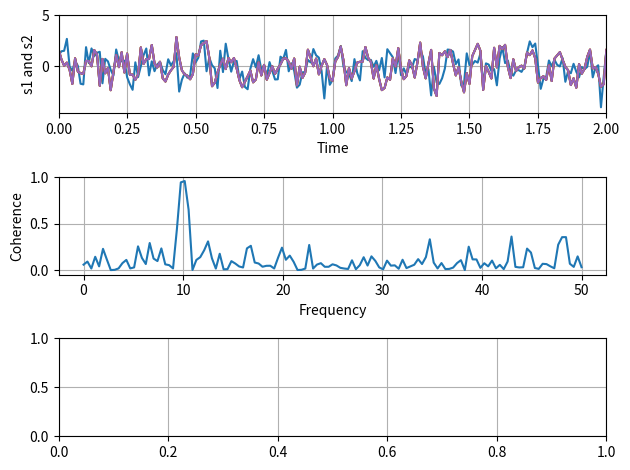

The matplotlib source for this figure:


import numpy as np
import matplotlib.pyplot as plt

# Fixing random state for reproducibility
np.random.seed(19680801)

dt = 0.01
t = np.arange(0, 30, dt)
nse1 = np.random.randn(len(t))                 # white noise 1
nse2 = np.random.randn(len(t))                 # white noise 2

# Two signals with a coherent part at 10 Hz and a random part
s1 = np.sin(2 * np.pi * 10 * t) + nse1
s2 = np.sin(2 * np.pi * 10 * t) + nse2
s3 = np.sin(2 * np.pi * 10 * t) + nse2
s4 = np.sin(2 * np.pi * 10 * t) + nse2
s5 = np.sin(2 * np.pi * 10 * t) + nse2


# returns a array of axes
fig, axs = plt.subplots(3, 1)
axs[0].plot(t, s1, t, s2, t, s3, t, s4, t, s5)
axs[0].set_xlim(0, 2)
axs[0].set_xlabel('Time')
axs[0].set_ylabel('s1 and s2')
axs[0].grid(True)

cxy = axs[1].cohere(s1, s2, 256, 1. / dt)
axs[1].set_ylabel('Coherence')

axs[2].grid(True)

fig.tight_layout()
plt.show()
